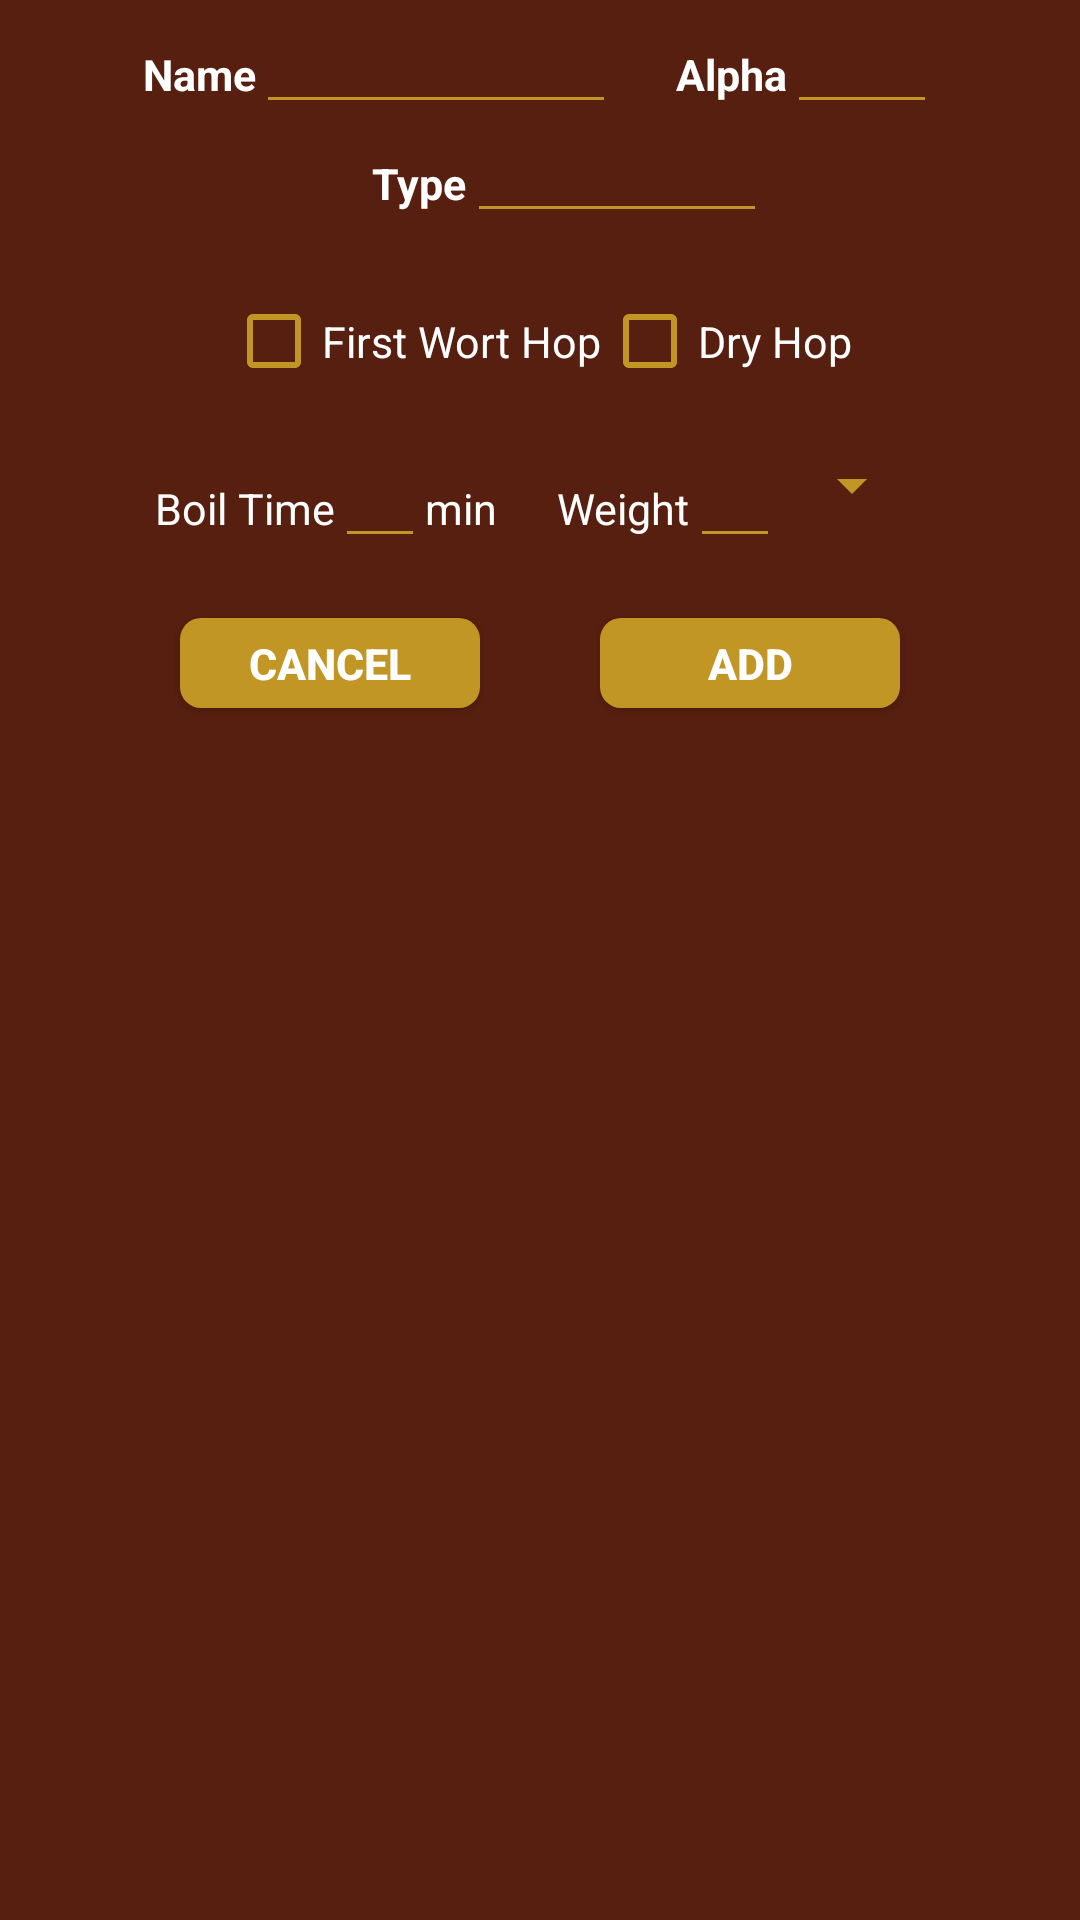

Android layout source for this screen:
<!-- AndroidManifest.xml: application theme AppTheme -->
<!-- res/layout/pick_hop_dialog.xml -->
<?xml version="1.0" encoding="utf-8"?>
<LinearLayout xmlns:android="http://schemas.android.com/apk/res/android"
    android:layout_width="290dp"
    android:layout_height="fill_parent"
    android:padding="5dp"
    android:theme="@style/CustomDialogueStyle"
    android:orientation="vertical" >


    <LinearLayout
        android:orientation="horizontal"
        android:layout_width="fill_parent"
        android:layout_height="wrap_content"
        android:layout_gravity="center_horizontal"
        android:gravity="center_horizontal">
        <TextView
            android:layout_width="wrap_content"
            android:layout_height="wrap_content"
            android:textAppearance="?android:attr/textAppearanceSmall"
            android:text="@string/Name"
            android:id="@+id/name" />

        <EditText
            android:layout_width="120dp"
            android:layout_height="wrap_content"
            android:inputType="text"
            android:textColor="@color/bright_white"
            android:textCursorDrawable="@drawable/custom_cursor"
            android:backgroundTint="@color/gold"
            android:id="@+id/nameText" />

        <TextView
            android:layout_width="wrap_content"
            android:layout_height="wrap_content"
            android:layout_marginStart="20dp"
            android:textAppearance="?android:attr/textAppearanceSmall"
            android:text="@string/Alpha"
            android:id="@+id/alpha" />

        <EditText
            android:layout_width="50dp"
            android:textCursorDrawable="@drawable/custom_cursor"
            android:inputType="numberDecimal"
            android:layout_height="wrap_content"
            android:textColor="@color/bright_white"
            android:backgroundTint="@color/gold"
            android:id="@+id/alphaText"
            android:textAlignment="center" />

    </LinearLayout>

    <LinearLayout
        android:orientation="horizontal"
        android:layout_width="fill_parent"
        android:layout_height="wrap_content"
        android:layout_gravity="center_horizontal"
        android:gravity="center_horizontal">

        <TextView
            android:layout_width="wrap_content"
            android:layout_height="wrap_content"
            android:layout_marginStart="20dp"
            android:textAppearance="?android:attr/textAppearanceSmall"
            android:text="@string/Type"
            android:id="@+id/type" />
        <EditText
            android:textCursorDrawable="@drawable/custom_cursor"
            android:layout_width="100dp"
            android:inputType="text"
            android:layout_height="wrap_content"
            android:textColor="@color/bright_white"
            android:backgroundTint="@color/gold"
            android:id="@+id/typeText" />

    </LinearLayout>

    <LinearLayout
        android:orientation="horizontal"
        android:layout_width="fill_parent"
        android:layout_height="wrap_content"
        android:layout_gravity="center_horizontal"
        android:layout_marginTop="20dp"
        android:layout_marginBottom="20dp"
        android:gravity="center_horizontal">

        <CheckBox
            android:layout_width="wrap_content"
            android:layout_height="wrap_content"
            android:text="First Wort Hop"
            android:buttonTint="@color/gold"
            android:id="@+id/wort"
            android:textColor="@color/bright_white"
            android:layout_gravity="center_horizontal" />

        <CheckBox
            android:layout_width="wrap_content"
            android:layout_height="wrap_content"
            android:text="Dry Hop"
            android:buttonTint="@color/gold"
            android:textColor="@color/bright_white"
            android:id="@+id/dryHop"
            android:layout_gravity="center_horizontal" />


    </LinearLayout>


    <LinearLayout
        android:orientation="horizontal"
        android:layout_width="fill_parent"
        android:layout_height="wrap_content"
        android:layout_gravity="center_horizontal"
        android:gravity="center_horizontal">
        <TextView
            android:layout_width="wrap_content"
            android:layout_height="wrap_content"
            android:id="@id/boil_time"
            android:textAppearance="?android:attr/textAppearanceSmall"
            android:text="Boil Time" />
        <EditText
            android:textCursorDrawable="@drawable/custom_cursor"
            android:layout_width="30dp"
            android:inputType="number"
            android:layout_height="wrap_content"
            android:textColor="@color/bright_white"
            android:backgroundTint="@color/gold"
            android:id="@+id/boil"
            android:textAlignment="center" />
        <TextView
            android:layout_width="wrap_content"
            android:layout_height="wrap_content"
            android:id="@+id/time"
            android:textAppearance="?android:attr/textAppearanceSmall"
            android:text="min" />

        <TextView
            android:layout_width="wrap_content"
            android:layout_height="wrap_content"
            android:layout_marginStart="20dp"
            android:textAppearance="?android:attr/textAppearanceSmall"
            android:text="Weight"/>
        <EditText
            android:textCursorDrawable="@drawable/custom_cursor"
            android:layout_width="30dp"
            android:inputType="numberDecimal"
            android:layout_height="wrap_content"
            android:textColor="@color/bright_white"
            android:backgroundTint="@color/gold"
            android:id="@+id/weight"
            android:textAlignment="center" />

        <Spinner
            android:layout_width="wrap_content"
            android:layout_height="wrap_content"
            android:backgroundTint="@color/gold"
            android:id="@+id/weight_type" />

    </LinearLayout>

    <LinearLayout
        android:layout_width="fill_parent"
        android:layout_height="wrap_content"
        android:orientation="horizontal"
        android:layout_gravity="center_horizontal"
        android:gravity="center_horizontal">

        <Button
            android:id="@+id/cancel"
            android:layout_width="100dp"
            android:layout_height="30dp"
            android:layout_marginTop="20dp"

            android:clickable="true"
            android:text="@string/cancel"

            android:background="@drawable/buttonshape"/>

        <Button
            android:id="@+id/addItem"
            android:layout_marginTop="20dp"
            android:layout_marginLeft="40dp"
            android:layout_marginStart="40dp"
            android:layout_marginBottom="10dp"
            android:clickable="true"
            android:text="@string/add"


            android:layout_width="100dp"
            android:layout_height="30dp"
            android:background="@drawable/buttonshape"/>

    </LinearLayout>



</LinearLayout>
<!-- resources referenced by this layout -->
<resources>
  <color name="bright_white">#ffffff</color>
  <color name="gold">#c29624</color>
  <!-- drawable buttonshape (drawable) -->
  <?xml version="1.0" encoding="utf-8"?>
  <shape xmlns:android="http://schemas.android.com/apk/res/android" android:shape="rectangle" >
      <corners
          android:radius="7dp"
          />
      <solid
          android:color="#c29624"
          />
      <padding
          android:left="0dp"
          android:top="0dp"
          android:right="0dp"
          android:bottom="0dp"
          />
      <size
          android:width="100dp"
          android:height="30dp"
          />
  </shape>
  <string name="Alpha"><b>Alpha</b></string>
  <string name="Name"><b>Name</b></string>
  <string name="Type"><b>Type</b></string>
  <string name="add"><b>ADD</b></string>
  <string name="cancel"><b>CANCEL</b></string>
  <style name="CustomDialogueStyle" parent="AppTheme">
          <item name="android:capitalize">characters</item>
          <item name="android:background">#571f0f</item>q
          <item name="android:textSize">7pt</item>
          <item name="android:textColor">#ffffff</item>
      </style>
  <style name="AppTheme" parent="Theme.AppCompat.Light.NoActionBar">
          
          <item name="colorPrimary">@color/colorPrimary</item>
          <item name="colorPrimaryDark">@color/colorPrimaryDark</item>
          <item name="colorAccent">@color/colorAccent</item>
          <item name="android:textColorHighlight">@color/highlight</item>
      </style>
  <color name="colorPrimary">#7e2d16</color>
  <color name="colorPrimaryDark">#271309</color>
  <color name="colorAccent">#961b15</color>
  <color name="highlight">#a2ebe27c</color>
</resources>
